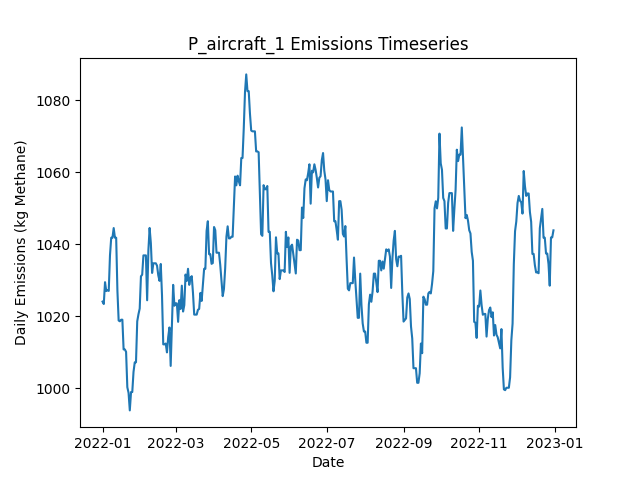

The table this chart was drawn from, first rows:
Date, Daily Emissions (Kg Methane), Daily Mitigable Emissions (Kg Methane), Daily Non-Mitigable Emissions (Kg Methan…, Daily Cost ($), Active Leaks, New Leaks, Leaks Repaired, Leaks Naturally Repaired, Leaks Tagged, Daily Repair Cost ($), Daily Natural Repair Cost ($), aircraft_mdl_high Deployment Cost ($), aircraft_mdl_high Sites flagged for Foll…, aircraft_mdl_high Leaks tagged for repai…, aircraft_mdl_high Sites Visited, aircraft_mdl_high Travel Time (Minutes), aircraft_mdl_high Survey Time (Minutes), OGI_FU_mdl_high Deployment Cost ($), OGI_FU_mdl_high Sites flagged for Follow…, OGI_FU_mdl_high Leaks tagged for repair, OGI_FU_mdl_high Sites Visited, OGI_FU_mdl_high Travel Time (Minutes), OGI_FU_mdl_high Survey Time (Minutes)
2022-01-01, 1024, 705.4, 318.6, 250, 384, 387, 0, 2, 0.00000, 0, 400, 250, 0, , 10, 20, 10, 0.00000, , 0, 0, 0, 0
2022-01-02, 1023, 705.4, 317.9, 0.00000, 383, 0, 0, 0, 0.00000, 0, 0.00000, 0.00000, 0, , 0, 0, 0, 0.00000, , 0, 0, 0, 0
2022-01-03, 1029, 705.2, 324.2, 0.00000, 382, 1, 0, 1, 0.00000, 0, 200, 0.00000, 0, , 0, 0, 0, 0.00000, , 0, 0, 0, 0
2022-01-04, 1027, 702.7, 324.2, 0.00000, 382, 1, 0, 1, 0.00000, 0, 200, 0.00000, 0, , 0, 0, 0, 0.00000, , 0, 0, 0, 0
2022-01-05, 1027, 703, 324.2, 0.00000, 383, 1, 0, 0, 0.00000, 0, 0.00000, 0.00000, 0, , 0, 0, 0, 0.00000, , 0, 0, 0, 0
2022-01-06, 1027, 704.1, 322.9, 0.00000, 383, 2, 0, 1, 0.00000, 0, 200, 0.00000, 0, , 0, 0, 0, 0.00000, , 0, 0, 0, 0
2022-01-07, 1037, 706.8, 330.1, 0.00000, 385, 3, 0, 0, 0.00000, 0, 0.00000, 0.00000, 0, , 0, 0, 0, 0.00000, , 0, 0, 0, 0
2022-01-08, 1042, 711.7, 330.1, 0.00000, 386, 2, 0, 1, 0.00000, 0, 200, 0.00000, 0, , 0, 0, 0, 0.00000, , 0, 0, 0, 0
2022-01-09, 1042, 711.7, 330.1, 0.00000, 386, 0, 0, 0, 0.00000, 0, 0.00000, 0.00000, 0, , 0, 0, 0, 0.00000, , 0, 0, 0, 0
2022-01-10, 1044, 714.4, 330.1, 0.00000, 387, 1, 0, 0, 0.00000, 0, 0.00000, 0.00000, 0, , 0, 0, 0, 0.00000, , 0, 0, 0, 0
2022-01-11, 1042, 711.7, 330.1, 0.00000, 386, 0, 0, 1, 0.00000, 0, 200, 0.00000, 0, , 0, 0, 0, 0.00000, , 0, 0, 0, 0
2022-01-12, 1042, 711.7, 330.1, 0.00000, 386, 0, 0, 0, 0.00000, 0, 0.00000, 0.00000, 0, , 0, 0, 0, 0.00000, , 0, 0, 0, 0
2022-01-13, 1027, 696.9, 330.1, 0.00000, 383, 0, 0, 3, 0.00000, 0, 600, 0.00000, 0, , 0, 0, 0, 0.00000, , 0, 0, 0, 0
2022-01-14, 1019, 696.9, 321.8, 0.00000, 382, 0, 0, 0, 0.00000, 0, 0.00000, 0.00000, 0, , 0, 0, 0, 0.00000, , 0, 0, 0, 0
2022-01-15, 1019, 696.9, 321.6, 0.00000, 381, 0, 0, 0, 0.00000, 0, 0.00000, 0.00000, 0, , 0, 0, 0, 0.00000, , 0, 0, 0, 0
2022-01-16, 1019, 696.9, 322.1, 0.00000, 382, 1, 0, 0, 0.00000, 0, 0.00000, 0.00000, 0, , 0, 0, 0, 0.00000, , 0, 0, 0, 0
2022-01-17, 1019, 696.9, 322.1, 0.00000, 382, 0, 0, 0, 0.00000, 0, 0.00000, 0.00000, 0, , 0, 0, 0, 0.00000, , 0, 0, 0, 0
2022-01-18, 1011, 696.9, 313.8, 0.00000, 381, 0, 0, 0, 0.00000, 0, 0.00000, 0.00000, 0, , 0, 0, 0, 0.00000, , 0, 0, 0, 0
2022-01-19, 1011, 696.9, 313.8, 0.00000, 381, 0, 0, 0, 0.00000, 0, 0.00000, 0.00000, 0, , 0, 0, 0, 0.00000, , 0, 0, 0, 0
2022-01-20, 1010, 696.9, 313.1, 0.00000, 380, 0, 0, 0, 0.00000, 0, 0.00000, 0.00000, 0, , 0, 0, 0, 0.00000, , 0, 0, 0, 0
2022-01-21, 1000, 687.1, 313.1, 0.00000, 377, 0, 0, 3, 0.00000, 0, 600, 0.00000, 0, , 0, 0, 0, 0.00000, , 0, 0, 0, 0
2022-01-22, 998.7, 685.3, 313.4, 0.00000, 376, 1, 0, 2, 0.00000, 0, 400, 0.00000, 0, , 0, 0, 0, 0.00000, , 0, 0, 0, 0
2022-01-23, 993.8, 682.4, 311.4, 0.00000, 373, 0, 0, 2, 0.00000, 0, 400, 0.00000, 0, , 0, 0, 0, 0.00000, , 0, 0, 0, 0
2022-01-24, 998.9, 685.5, 313.4, 0.00000, 376, 3, 0, 0, 0.00000, 0, 0.00000, 0.00000, 0, , 0, 0, 0, 0.00000, , 0, 0, 0, 0
2022-01-25, 998.9, 685.5, 313.4, 0.00000, 376, 0, 0, 0, 0.00000, 0, 0.00000, 0.00000, 0, , 0, 0, 0, 0.00000, , 0, 0, 0, 0
2022-01-26, 1004, 691.1, 313.4, 0.00000, 376, 2, 0, 1, 0.00000, 0, 200, 0.00000, 0, , 0, 0, 0, 0.00000, , 0, 0, 0, 0
2022-01-27, 1007, 693.8, 313.4, 0.00000, 377, 2, 0, 1, 0.00000, 0, 200, 0.00000, 0, , 0, 0, 0, 0.00000, , 0, 0, 0, 0
2022-01-28, 1007, 693.8, 313.4, 0.00000, 377, 0, 0, 0, 0.00000, 0, 0.00000, 0.00000, 0, , 0, 0, 0, 0.00000, , 0, 0, 0, 0
2022-01-29, 1019, 705.2, 313.4, 0.00000, 379, 3, 0, 1, 0.00000, 0, 200, 0.00000, 0, , 0, 0, 0, 0.00000, , 0, 0, 0, 0
2022-01-30, 1021, 705, 315.5, 0.00000, 379, 2, 0, 1, 0.00000, 0, 200, 0.00000, 0, , 0, 0, 0, 0.00000, , 0, 0, 0, 0
2022-01-31, 1022, 706.5, 315.5, 0.00000, 380, 1, 0, 0, 0.00000, 0, 0.00000, 0.00000, 0, , 0, 0, 0, 0.00000, , 0, 0, 0, 0
2022-02-01, 1031, 717.5, 313.6, 0.00000, 381, 2, 0, 0, 0.00000, 0, 0.00000, 0.00000, 0, , 0, 0, 0, 0.00000, , 0, 0, 0, 0
2022-02-02, 1032, 717.5, 314, 0.00000, 382, 1, 0, 0, 0.00000, 0, 0.00000, 0.00000, 0, , 0, 0, 0, 0.00000, , 0, 0, 0, 0
2022-02-03, 1037, 722.9, 314, 0.00000, 384, 2, 0, 0, 0.00000, 0, 0.00000, 0.00000, 0, , 0, 0, 0, 0.00000, , 0, 0, 0, 0
2022-02-04, 1037, 722.9, 314, 0.00000, 384, 0, 0, 0, 0.00000, 0, 0.00000, 0.00000, 0, , 0, 0, 0, 0.00000, , 0, 0, 0, 0
2022-02-05, 1037, 722.9, 314, 0.00000, 384, 0, 0, 0, 0.00000, 0, 0.00000, 0.00000, 0, , 0, 0, 0, 0.00000, , 0, 0, 0, 0
2022-02-06, 1024, 721.3, 303.1, 0.00000, 381, 0, 0, 1, 0.00000, 0, 200, 0.00000, 0, , 0, 0, 0, 0.00000, , 0, 0, 0, 0
2022-02-07, 1038, 726.9, 311.4, 0.00000, 382, 2, 0, 1, 0.00000, 0, 200, 0.00000, 0, , 0, 0, 0, 0.00000, , 0, 0, 0, 0
2022-02-08, 1045, 732.7, 311.8, 0.00000, 383, 2, 0, 1, 0.00000, 0, 200, 0.00000, 0, , 0, 0, 0, 0.00000, , 0, 0, 0, 0
2022-02-09, 1040, 729.1, 311.2, 0.00000, 380, 1, 0, 3, 0.00000, 0, 600, 0.00000, 0, , 0, 0, 0, 0.00000, , 0, 0, 0, 0
2022-02-10, 1032, 729.1, 302.9, 0.00000, 379, 0, 0, 0, 0.00000, 0, 0.00000, 0.00000, 0, , 0, 0, 0, 0.00000, , 0, 0, 0, 0
2022-02-11, 1035, 731.8, 302.9, 0.00000, 380, 1, 0, 0, 0.00000, 0, 0.00000, 0.00000, 0, , 0, 0, 0, 0.00000, , 0, 0, 0, 0
2022-02-12, 1035, 731.8, 302.9, 0.00000, 380, 0, 0, 0, 0.00000, 0, 0.00000, 0.00000, 0, , 0, 0, 0, 0.00000, , 0, 0, 0, 0
2022-02-13, 1035, 731.8, 302.9, 0.00000, 380, 0, 0, 0, 0.00000, 0, 0.00000, 0.00000, 0, , 0, 0, 0, 0.00000, , 0, 0, 0, 0
2022-02-14, 1034, 731.8, 302.2, 0.00000, 378, 0, 0, 0, 0.00000, 0, 0.00000, 0.00000, 0, , 0, 0, 0, 0.00000, , 0, 0, 0, 0
2022-02-15, 1031, 729.1, 302.2, 0.00000, 377, 0, 0, 1, 0.00000, 0, 200, 0.00000, 0, , 0, 0, 0, 0.00000, , 0, 0, 0, 0
2022-02-16, 1030, 730.2, 299.6, 0.00000, 375, 1, 0, 1, 0.00000, 0, 200, 0.00000, 0, , 0, 0, 0, 0.00000, , 0, 0, 0, 0
2022-02-17, 1034, 734.9, 299.6, 0.00000, 377, 2, 0, 0, 0.00000, 0, 0.00000, 0.00000, 0, , 0, 0, 0, 0.00000, , 0, 0, 0, 0
2022-02-18, 1026, 726.2, 299.6, 0.00000, 375, 0, 0, 2, 0.00000, 0, 400, 0.00000, 0, , 0, 0, 0, 0.00000, , 0, 0, 0, 0
2022-02-19, 1012, 713.2, 298.9, 0.00000, 372, 1, 0, 3, 0.00000, 0, 600, 0.00000, 0, , 0, 0, 0, 0.00000, , 0, 0, 0, 0
2022-02-20, 1012, 713.2, 298.9, 0.00000, 372, 1, 0, 1, 0.00000, 0, 200, 0.00000, 0, , 0, 0, 0, 0.00000, , 0, 0, 0, 0
2022-02-21, 1012, 713.2, 299.1, 0.00000, 373, 1, 0, 0, 0.00000, 0, 0.00000, 0.00000, 0, , 0, 0, 0, 0.00000, , 0, 0, 0, 0
2022-02-22, 1010, 710.8, 299.1, 0.00000, 373, 1, 0, 1, 0.00000, 0, 200, 0.00000, 0, , 0, 0, 0, 0.00000, , 0, 0, 0, 0
2022-02-23, 1014, 715, 299.1, 0.00000, 375, 2, 0, 0, 0.00000, 0, 0.00000, 0.00000, 0, , 0, 0, 0, 0.00000, , 0, 0, 0, 0
2022-02-24, 1017, 717.7, 299.1, 0.00000, 376, 1, 0, 0, 0.00000, 0, 0.00000, 0.00000, 0, , 0, 0, 0, 0.00000, , 0, 0, 0, 0
2022-02-25, 1006, 717.9, 288.2, 0.00000, 375, 1, 0, 0, 0.00000, 0, 0.00000, 0.00000, 0, , 0, 0, 0, 0.00000, , 0, 0, 0, 0
2022-02-26, 1018, 729.3, 288.2, 0.00000, 378, 3, 0, 0, 0.00000, 0, 0.00000, 0.00000, 0, , 0, 0, 0, 0.00000, , 0, 0, 0, 0
2022-02-27, 1029, 729.8, 298.9, 0.00000, 382, 4, 0, 0, 0.00000, 0, 0.00000, 0.00000, 0, , 0, 0, 0, 0.00000, , 0, 0, 0, 0
2022-02-28, 1023, 724.2, 298.7, 0.00000, 381, 1, 0, 1, 0.00000, 0, 200, 0.00000, 0, , 0, 0, 0, 0.00000, , 0, 0, 0, 0
2022-03-01, 1024, 715.9, 307.6, 0.00000, 381, 1, 0, 1, 0.00000, 0, 200, 0.00000, 0, , 0, 0, 0, 0.00000, , 0, 0, 0, 0
... 305 more rows
